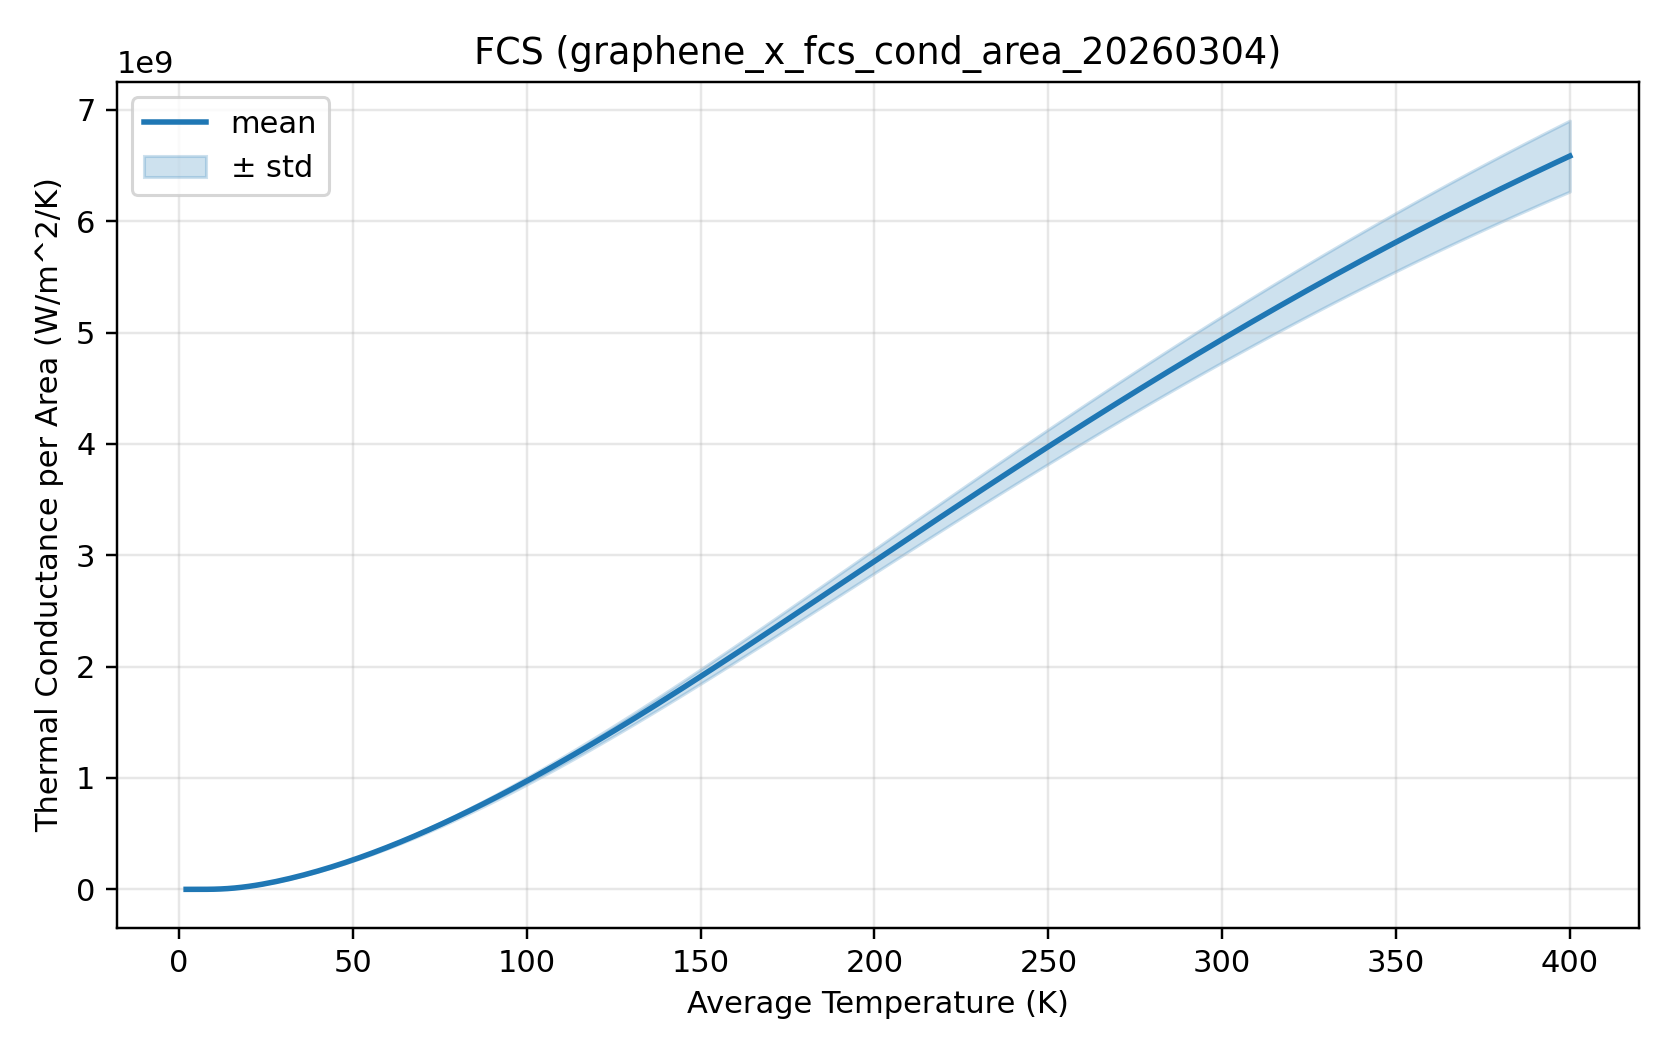

The file beside this chart, header and first rows:
# x	temp_left_K	temp_right_K	y	y_std	y_minus_std	y_plus_std	c1_J_per_s	c2_J2_per_s
2.0000000000e+00	3.0000000000e+00	1.0000000000e+00	3.4048890780e-01	4.5081236443e+01	-4.4740747535e+01	4.5421725351e+01	4.8775787528e-20	4.1705591162e-41
3.9900000000e+00	4.9900000000e+00	2.9900000000e+00	1.3022815686e+03	2.8012093829e+03	-1.4989278143e+03	4.1034909515e+03	1.8655470894e-16	1.6102517821e-37
5.9800000000e+00	6.9800000000e+00	4.9800000000e+00	4.7574258503e+04	1.7720255858e+04	2.9854002645e+04	6.5294514362e+04	6.8151175308e-15	6.4438084233e-36
7.9700000000e+00	8.9700000000e+00	6.9700000000e+00	3.6284693473e+05	5.5325518085e+04	3.0752141664e+05	4.1817245281e+05	5.1978624232e-14	6.2813591043e-35
9.9600000000e+00	1.0960000000e+01	8.9600000000e+00	1.3570953393e+06	1.2439095667e+05	1.2327043826e+06	1.4814862959e+06	1.9440690257e-13	3.1752670708e-34
1.1950000000e+01	1.2950000000e+01	1.0950000000e+01	3.4556855236e+06	2.2991053973e+05	3.2257749839e+06	3.6855960633e+06	4.9503457823e-13	1.0847268883e-33
1.3940000000e+01	1.4940000000e+01	1.2940000000e+01	6.9512621954e+06	3.7330608813e+05	6.5779561072e+06	7.3245682835e+06	9.9578365147e-13	2.8597810840e-33
1.5930000000e+01	1.6930000000e+01	1.4930000000e+01	1.1963716550e+07	5.5369957174e+05	1.1410016979e+07	1.2517416122e+07	1.7138288007e-12	6.2914539028e-33
1.7920000000e+01	1.8920000000e+01	1.6920000000e+01	1.8481736694e+07	7.6918040096e+05	1.7712556293e+07	1.9250917094e+07	2.6475495720e-12	1.2141128708e-32
1.9910000000e+01	2.0910000000e+01	1.8910000000e+01	2.6422312831e+07	1.0176194970e+06	2.5404693334e+07	2.7439932328e+07	3.7850546292e-12	2.1250711830e-32
2.1900000000e+01	2.2900000000e+01	2.0900000000e+01	3.5675437217e+07	1.2970547265e+06	3.4378382491e+07	3.6972491944e+07	5.1105851199e-12	3.4523851901e-32
2.3890000000e+01	2.4890000000e+01	2.2890000000e+01	4.6129696022e+07	1.6058205410e+06	4.4523875481e+07	4.7735516563e+07	6.6081807670e-12	5.2917176261e-32
2.5880000000e+01	2.6880000000e+01	2.4880000000e+01	5.7684191167e+07	1.9425574155e+06	5.5741633752e+07	5.9626748583e+07	8.2633876983e-12	7.7437330234e-32
2.7870000000e+01	2.8870000000e+01	2.6870000000e+01	7.0252604102e+07	2.3061754387e+06	6.7946428664e+07	7.2558779541e+07	1.0063840591e-11	1.0914084922e-31
2.9860000000e+01	3.0860000000e+01	2.8860000000e+01	8.3763327692e+07	2.6958063070e+06	8.1067521385e+07	8.6459133999e+07	1.1999281564e-11	1.4913514945e-31
3.1850000000e+01	3.2850000000e+01	3.0850000000e+01	9.8157905345e+07	3.1107575250e+06	9.5047147820e+07	1.0126866287e+08	1.4061336583e-11	1.9857975220e-31
3.3840000000e+01	3.4840000000e+01	3.2840000000e+01	1.1338893425e+08	3.5504733505e+06	1.0983846089e+08	1.1693940760e+08	1.6243215089e-11	2.5868732988e-31
3.5830000000e+01	3.6830000000e+01	3.4830000000e+01	1.2941797720e+08	4.0145031586e+06	1.2540347404e+08	1.3343248036e+08	1.8539410869e-11	3.3072441094e-31
3.7820000000e+01	3.8820000000e+01	3.6820000000e+01	1.4621370451e+08	4.5024764383e+06	1.4171122807e+08	1.5071618095e+08	2.0945435877e-11	4.1601169648e-31
3.9810000000e+01	4.0810000000e+01	3.8810000000e+01	1.6375032746e+08	5.0140832260e+06	1.5873624423e+08	1.6876441068e+08	2.3457595818e-11	5.1592398719e-31
4.1800000000e+01	4.2800000000e+01	4.0800000000e+01	1.8200631289e+08	5.5490587969e+06	1.7645725409e+08	1.8755537168e+08	2.6072806023e-11	6.3188972984e-31
4.3790000000e+01	4.4790000000e+01	4.2790000000e+01	2.0096334215e+08	6.1071716236e+06	1.9485617052e+08	2.0707051377e+08	2.8788442305e-11	7.6539019266e-31
4.5780000000e+01	4.6780000000e+01	4.4780000000e+01	2.2060547282e+08	6.6882138319e+06	2.1391725898e+08	2.2729368665e+08	3.1602220875e-11	9.1795827897e-31
4.7770000000e+01	4.8770000000e+01	4.6770000000e+01	2.4091846642e+08	7.2919935974e+06	2.3362647283e+08	2.4821046002e+08	3.4512102041e-11	1.0911769943e-30
4.9760000000e+01	5.0760000000e+01	4.8760000000e+01	2.6188925260e+08	7.9183290872e+06	2.5397092351e+08	2.6980758168e+08	3.7516213445e-11	1.2866775931e-30
5.1750000000e+01	5.2750000000e+01	5.0750000000e+01	2.8350550692e+08	8.5670436806e+06	2.7493846324e+08	2.9207255060e+08	4.0612789586e-11	1.5061374458e-30
5.3740000000e+01	5.4740000000e+01	5.2740000000e+01	3.0575532505e+08	9.2379622762e+06	2.9651736277e+08	3.1499328733e+08	4.3800125140e-11	1.7512776798e-30
5.5730000000e+01	5.6730000000e+01	5.4730000000e+01	3.2862697914e+08	9.9309085469e+06	3.1869607059e+08	3.3855788768e+08	4.7076540067e-11	2.0238606605e-30
5.7720000000e+01	5.8720000000e+01	5.6720000000e+01	3.5210874485e+08	1.0645703023e+07	3.4146304182e+08	3.6275444787e+08	5.0440354831e-11	2.3256873850e-30
5.9710000000e+01	6.0710000000e+01	5.8710000000e+01	3.7618878839e+08	1.1382161896e+07	3.6480662650e+08	3.8757095029e+08	5.3889874216e-11	2.6585948603e-30
6.1700000000e+01	6.2700000000e+01	6.0700000000e+01	4.0085510369e+08	1.2140096437e+07	3.8871500726e+08	4.1299520013e+08	5.7423378323e-11	3.0244535362e-30
6.3690000000e+01	6.4690000000e+01	6.2690000000e+01	4.2609549030e+08	1.2919312924e+07	4.1317617737e+08	4.3901480322e+08	6.1039119412e-11	3.4251648527e-30
6.5680000000e+01	6.6680000000e+01	6.4680000000e+01	4.5189756316e+08	1.3719612975e+07	4.3817795019e+08	4.6561717614e+08	6.4735323297e-11	3.8626589504e-30
6.7670000000e+01	6.8670000000e+01	6.6670000000e+01	4.7824878604e+08	1.4540794181e+07	4.6370799186e+08	4.9278958022e+08	6.8510194134e-11	4.3388925789e-30
6.9660000000e+01	7.0660000000e+01	6.8660000000e+01	5.0513652097e+08	1.5382650942e+07	4.8975387003e+08	5.2051917191e+08	7.2361921505e-11	4.8558472228e-30
7.1650000000e+01	7.2650000000e+01	7.0650000000e+01	5.3254808724e+08	1.6244975439e+07	5.1630311180e+08	5.4879306268e+08	7.6288688873e-11	5.4155274541e-30
7.3640000000e+01	7.4640000000e+01	7.2640000000e+01	5.6047082441e+08	1.7127558638e+07	5.4334326577e+08	5.7759838305e+08	8.0288682600e-11	6.0199595037e-30
7.5630000000e+01	7.6630000000e+01	7.4630000000e+01	5.8889215464e+08	1.8030191287e+07	5.7086196336e+08	6.0692234593e+08	8.4360100885e-11	6.6711900378e-30
7.7620000000e+01	7.8620000000e+01	7.6620000000e+01	6.1779964103e+08	1.8952664859e+07	5.9884697617e+08	6.3675230588e+08	8.8501162110e-11	7.3712851159e-30
7.9610000000e+01	8.0610000000e+01	7.8610000000e+01	6.4718103922e+08	1.9894772379e+07	6.2728626684e+08	6.6707581159e+08	9.2710112248e-11	8.1223293006e-30
8.1600000000e+01	8.2600000000e+01	8.0600000000e+01	6.7702434082e+08	2.0856309147e+07	6.5616803167e+08	6.9788064996e+08	9.6985231069e-11	8.9264248881e-30
8.3590000000e+01	8.4590000000e+01	8.2590000000e+01	7.0731780753e+08	2.1837073315e+07	6.8548073422e+08	7.2915488085e+08	1.0132483704e-10	9.7856912260e-30
8.5580000000e+01	8.6580000000e+01	8.4580000000e+01	7.3804999579e+08	2.2836866325e+07	7.1521312946e+08	7.6088686211e+08	1.0572729083e-10	1.0702264085e-29
8.7570000000e+01	8.8570000000e+01	8.6570000000e+01	7.6920977209e+08	2.3855493207e+07	7.4535427889e+08	7.9306526530e+08	1.1019099756e-10	1.1678295053e-29
8.9560000000e+01	9.0560000000e+01	8.8560000000e+01	8.0078631968e+08	2.4892762744e+07	7.7589355693e+08	8.2567908242e+08	1.1471440769e-10	1.2715950930e-29
9.1550000000e+01	9.2550000000e+01	9.0550000000e+01	8.3276913729e+08	2.5948487521e+07	8.0682064977e+08	8.5871762481e+08	1.1929601690e-10	1.3817413085e-29
9.3540000000e+01	9.4540000000e+01	9.2540000000e+01	8.6514803123e+08	2.7022483862e+07	8.3812554737e+08	8.9217051509e+08	1.2393436492e-10	1.4984876776e-29
9.5530000000e+01	9.6530000000e+01	9.4530000000e+01	8.9791310164e+08	2.8114571679e+07	8.6979852996e+08	9.2602767331e+08	1.2862803357e-10	1.6220550399e-29
9.7520000000e+01	9.8520000000e+01	9.6520000000e+01	9.3105472436e+08	2.9224574250e+07	9.0183015011e+08	9.6027929861e+08	1.3337564418e-10	1.7526654664e-29
9.9510000000e+01	1.0051000000e+02	9.8510000000e+01	9.6456352939e+08	3.0352317929e+07	9.3421121146e+08	9.9491584732e+08	1.3817585445e-10	1.8905421696e-29
1.0150000000e+02	1.0250000000e+02	1.0050000000e+02	9.9843037696e+08	3.1497631831e+07	9.6693274513e+08	1.0299280088e+09	1.4302735511e-10	2.0359094036e-29
1.0349000000e+02	1.0449000000e+02	1.0249000000e+02	1.0326463324e+09	3.2660347470e+07	9.9998598489e+08	1.0653066798e+09	1.4792886624e-10	2.1889923578e-29
1.0548000000e+02	1.0648000000e+02	1.0448000000e+02	1.0672026402e+09	3.3840298401e+07	1.0333623418e+09	1.1010429386e+09	1.5287913361e-10	2.3500170413e-29
1.0747000000e+02	1.0847000000e+02	1.0647000000e+02	1.1020906991e+09	3.5037319843e+07	1.0670533793e+09	1.1371280190e+09	1.5787692505e-10	2.5192101596e-29
1.0946000000e+02	1.1046000000e+02	1.0846000000e+02	1.1373020371e+09	3.6251248326e+07	1.1010507887e+09	1.1735532854e+09	1.6292102693e-10	2.6967989860e-29
1.1145000000e+02	1.1245000000e+02	1.1045000000e+02	1.1728282882e+09	3.7481921334e+07	1.1353463669e+09	1.2103102096e+09	1.6801024081e-10	2.8830112254e-29
1.1344000000e+02	1.1444000000e+02	1.1244000000e+02	1.2086611717e+09	3.8729176989e+07	1.1699319947e+09	1.2473903487e+09	1.7314338046e-10	3.0780748752e-29
1.1543000000e+02	1.1643000000e+02	1.1443000000e+02	1.2447924723e+09	3.9992853750e+07	1.2047996185e+09	1.2847853260e+09	1.7831926901e-10	3.2822180814e-29
1.1742000000e+02	1.1842000000e+02	1.1642000000e+02	1.2812140233e+09	4.1272790147e+07	1.2399412331e+09	1.3224868134e+09	1.8353673658e-10	3.4956689928e-29
1.1941000000e+02	1.2041000000e+02	1.1841000000e+02	1.3179176920e+09	4.2568824546e+07	1.2753488674e+09	1.3604865165e+09	1.8879461812e-10	3.7186556136e-29
... 141 more rows
